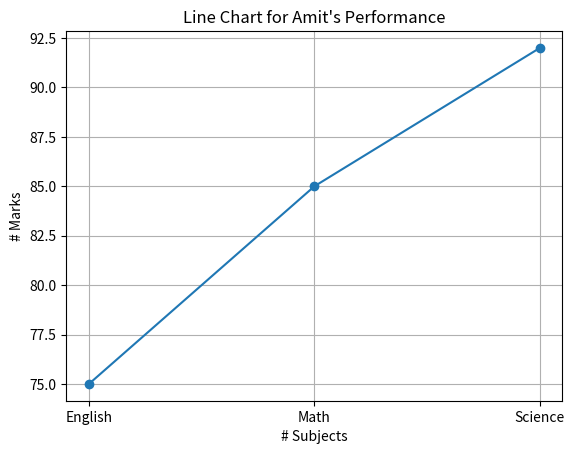

The matplotlib source for this figure:
import pandas as pd
import matplotlib.pyplot as plt
import numpy as np

def DataFrame():
    Data = {
        'Name':['Amit','Sagar','Pooja'],
        'Math':[85,90,78],
        'Science':[92,88,80],
        'English': [75,85,82]
    }

    df = pd.DataFrame(Data)

    X = ['English','Math','Science']
    Y = df[df['Name'] == 'Amit'][X].values[0]

    plt.plot(X,Y,marker = "o")
    
    plt.xlabel("# Subjects")
    plt.ylabel("# Marks")
    plt.title("Line Chart for Amit's Performance")
    plt.grid()
    plt.show()

def main():
    DataFrame()

if __name__ =="__main__":
    main()
